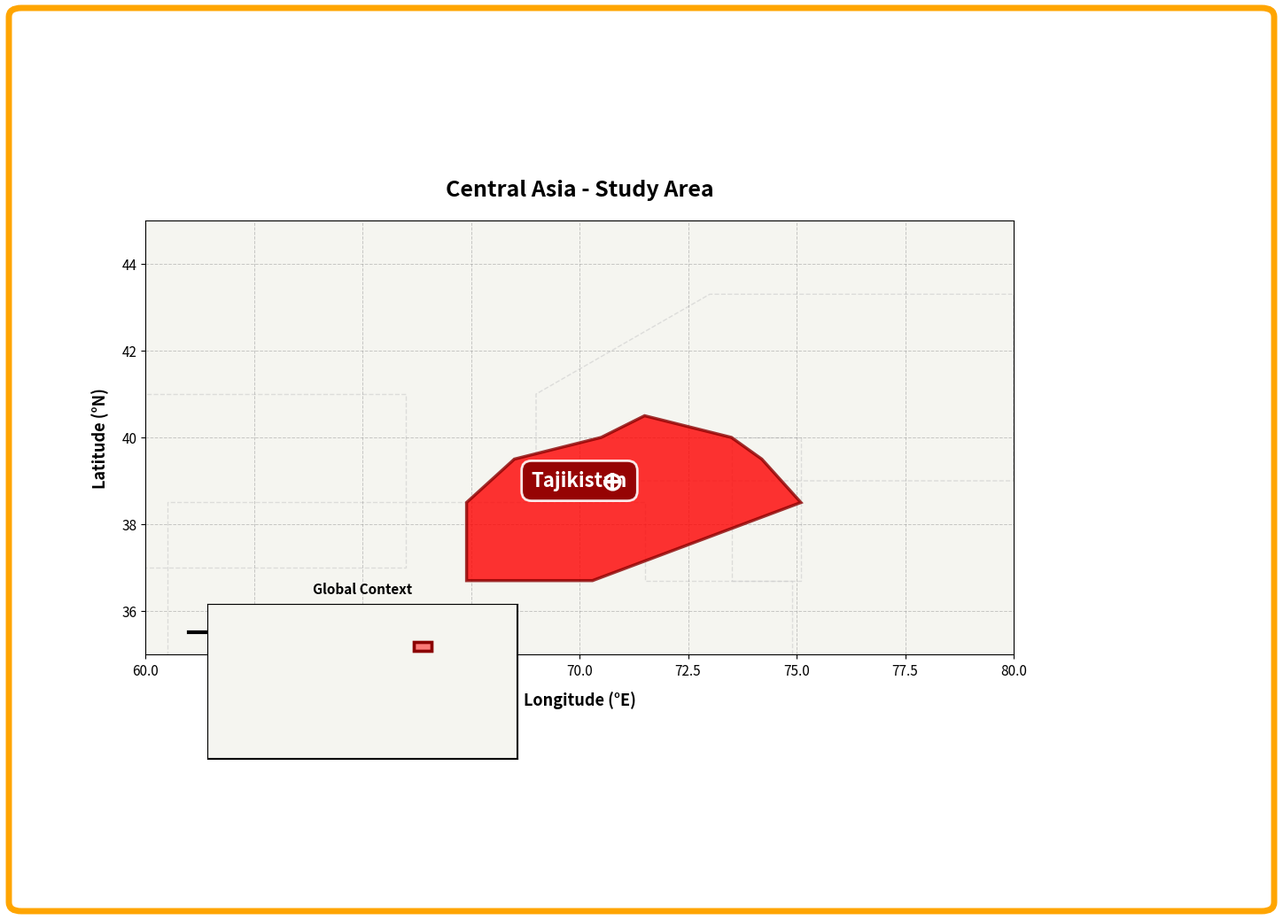

Here is the Python script that generated this plot:
#!/usr/bin/env python3
"""
Create regional context map showing Tajikistan highlighted in red
with surrounding countries. Fixed version with proper rendering.
"""

import matplotlib.pyplot as plt
from matplotlib.patches import Rectangle, FancyBboxPatch, Polygon
import numpy as np
import os

# --- Configuration ---
GLACIER_LAT, GLACIER_LON = 38.97, 70.75
OUTPUT_FILE = 'processed_data/analysis_results/figure_regional_map.png'

# Central Asia region extent
CENTRAL_ASIA_EXTENT = {
    'lon_min': 60,   # West
    'lon_max': 80,   # East
    'lat_min': 35,   # South
    'lat_max': 45    # North
}

# Tajikistan approximate boundaries (simplified but more accurate)
TAJIKISTAN_COORDS = np.array([
    [67.4, 36.7],  # Southwest corner
    [70.3, 36.7],  # South
    [75.1, 38.5],  # East
    [74.2, 39.5],  # Northeast
    [73.5, 40.0],  # North
    [71.5, 40.5],  # Northwest
    [70.5, 40.0],  # North central
    [68.5, 39.5],  # West central
    [67.4, 38.5],  # Southwest
    [67.4, 36.7]   # Close polygon
])

def create_regional_map_figure():
    """Create regional context map with Tajikistan highlighted."""
    
    fig = plt.figure(figsize=(14, 10))
    
    # Main map (larger)
    ax_main = fig.add_axes([0.1, 0.15, 0.7, 0.75])  # [left, bottom, width, height]
    
    # --- MAIN MAP: Central Asia Region ---
    
    # Background (water areas - light blue)
    ax_main.set_facecolor('#e8f4f8')
    
    # Draw a simple background rectangle for land areas (light beige)
    background_rect = Rectangle(
        (CENTRAL_ASIA_EXTENT['lon_min'], CENTRAL_ASIA_EXTENT['lat_min']),
        CENTRAL_ASIA_EXTENT['lon_max'] - CENTRAL_ASIA_EXTENT['lon_min'],
        CENTRAL_ASIA_EXTENT['lat_max'] - CENTRAL_ASIA_EXTENT['lat_min'],
        facecolor='#f5f5f0', edgecolor='none', zorder=0
    )
    ax_main.add_patch(background_rect)
    
    # Draw Tajikistan (highlighted in RED) using Polygon patch
    tajikistan_poly = Polygon(
        TAJIKISTAN_COORDS,
        closed=True,
        facecolor='red',
        edgecolor='darkred',
        linewidth=2.5,
        alpha=0.8,
        zorder=3,
        label='Tajikistan'
    )
    ax_main.add_patch(tajikistan_poly)
    
    # Add red point for Didal Glacier
    ax_main.plot(GLACIER_LON, GLACIER_LAT, 'o', 
                markersize=12, 
                markeredgecolor='white', markeredgewidth=2.5,
                markerfacecolor='darkred', zorder=5, label='Didal Glacier')
    ax_main.plot(GLACIER_LON, GLACIER_LAT, '+', 
                color='white', markersize=14, 
                markeredgewidth=3, zorder=5)
    
    # Add country label
    ax_main.text(70.0, 39.0, 'Tajikistan', fontsize=16, fontweight='bold',
                color='white', ha='center', va='center',
                bbox=dict(boxstyle='round,pad=0.5', facecolor='darkred', 
                         alpha=0.9, edgecolor='white', linewidth=2),
                zorder=4)
    
    # Add simple country boundaries (light gray lines)
    # These are simplified approximations
    country_boundaries = [
        # Uzbekistan (to the west and north)
        np.array([[56.0, 37.0], [66.0, 37.0], [66.0, 41.0], [56.0, 41.0], [56.0, 37.0]]),
        # Kyrgyzstan (to the east)
        np.array([[69.0, 39.0], [80.0, 39.0], [80.0, 43.3], [73.0, 43.3], [69.0, 41.0], [69.0, 39.0]]),
        # Afghanistan (to the south)
        np.array([[60.5, 29.4], [74.9, 29.4], [74.9, 36.7], [71.5, 36.7], [71.5, 38.5], [60.5, 38.5], [60.5, 29.4]]),
        # China (to the east)
        np.array([[73.5, 36.7], [75.1, 36.7], [75.1, 40.0], [73.5, 40.0], [73.5, 36.7]]),
    ]
    
    for boundary in country_boundaries:
        poly = Polygon(boundary, closed=True, facecolor='none',
                      edgecolor='#cccccc', linewidth=1, linestyle='--',
                      alpha=0.6, zorder=1)
        ax_main.add_patch(poly)
    
    # Set extent
    ax_main.set_xlim(CENTRAL_ASIA_EXTENT['lon_min'], CENTRAL_ASIA_EXTENT['lon_max'])
    ax_main.set_ylim(CENTRAL_ASIA_EXTENT['lat_min'], CENTRAL_ASIA_EXTENT['lat_max'])
    ax_main.set_aspect('equal', adjustable='box')
    
    # Labels and grid
    ax_main.set_xlabel('Longitude (°E)', fontsize=13, fontweight='bold', labelpad=10)
    ax_main.set_ylabel('Latitude (°N)', fontsize=13, fontweight='bold', labelpad=10)
    ax_main.grid(True, alpha=0.4, linestyle='--', linewidth=0.7, color='gray', zorder=1)
    ax_main.tick_params(labelsize=11)
    
    # Title
    ax_main.set_title('Central Asia - Study Area', 
                     fontsize=18, fontweight='bold', pad=20)
    
    # Add scale bar (approximate)
    scale_length_km = 500
    scale_length_deg = scale_length_km / 111.0  # Approximate: 1 deg ≈ 111 km
    scale_x_start = CENTRAL_ASIA_EXTENT['lon_min'] + 1.0
    scale_y = CENTRAL_ASIA_EXTENT['lat_min'] + 0.5
    
    ax_main.plot([scale_x_start, scale_x_start + scale_length_deg], 
                [scale_y, scale_y], 'k-', linewidth=3, zorder=6)
    ax_main.text(scale_x_start + scale_length_deg/2, scale_y + 0.2,
                f'{scale_length_km} km', ha='center', va='bottom',
                fontsize=10, fontweight='bold', zorder=6)
    
    # --- INSET MAP: World Map (Bottom-left) ---
    ax_inset = fig.add_axes([0.15, 0.15, 0.25, 0.2])
    
    # Background
    ax_inset.set_facecolor('#f0f0f0')
    
    # Simple world map outline (just a rectangle for simplicity)
    world_rect = Rectangle((-180, -90), 360, 180,
                          facecolor='#f5f5f0', edgecolor='black',
                          linewidth=1.5, zorder=0)
    ax_inset.add_patch(world_rect)
    
    # Highlight Central Asia region with a red box
    box_width = CENTRAL_ASIA_EXTENT['lon_max'] - CENTRAL_ASIA_EXTENT['lon_min']
    box_height = CENTRAL_ASIA_EXTENT['lat_max'] - CENTRAL_ASIA_EXTENT['lat_min']
    box_x = CENTRAL_ASIA_EXTENT['lon_min']
    box_y = CENTRAL_ASIA_EXTENT['lat_min']
    
    region_box = Rectangle((box_x, box_y), box_width, box_height,
                          facecolor='red', edgecolor='darkred',
                          linewidth=2.5, alpha=0.5, zorder=2)
    ax_inset.add_patch(region_box)
    
    region_outline = Rectangle((box_x, box_y), box_width, box_height,
                              facecolor='none', edgecolor='darkred',
                              linewidth=2.5, zorder=3)
    ax_inset.add_patch(region_outline)
    
    # Set world map extent
    ax_inset.set_xlim(-180, 180)
    ax_inset.set_ylim(-90, 90)
    ax_inset.set_aspect('equal', adjustable='box')
    ax_inset.set_title('Global Context', fontsize=11, fontweight='bold', pad=8)
    ax_inset.set_xticks([])
    ax_inset.set_yticks([])
    
    # Add orange border around entire figure
    border = FancyBboxPatch((0, 0), 1, 1, 
                           transform=fig.transFigure, 
                           boxstyle="round,pad=0.01",
                           edgecolor='orange', 
                           facecolor='none', 
                           linewidth=5, 
                           zorder=100)
    fig.patches.append(border)
    
    # Save figure
    os.makedirs(os.path.dirname(OUTPUT_FILE), exist_ok=True)
    plt.savefig(OUTPUT_FILE, dpi=300, bbox_inches='tight', 
                facecolor='white', edgecolor='orange', pad_inches=0.1)
    plt.close()
    
    print(f"✅ Regional map figure saved: {OUTPUT_FILE}")
    print(f"   - Tajikistan highlighted in RED")
    print(f"   - Didal Glacier location marked at ({GLACIER_LAT}°N, {GLACIER_LON}°E)")
    print(f"   - World map inset with region box")
    print(f"   - Orange border around figure")
    print(f"   - Scale bar and grid added")

if __name__ == "__main__":
    create_regional_map_figure()
